The GitHub repository semooww/Cheetah contains a labelled image folder "CLAHE" with 4 categories: normal, cataract, glaucoma, retina disease. Examples follow, each with its label.

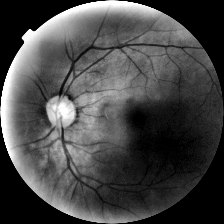
Label: cataract

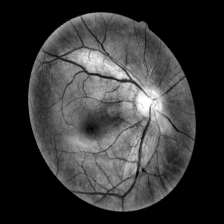
Label: normal

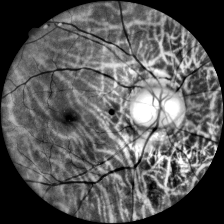
Label: retina disease

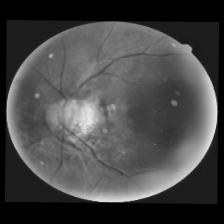
Label: glaucoma

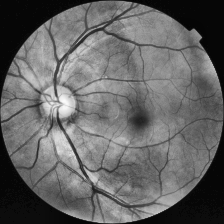
Label: normal

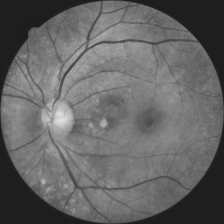
Label: retina disease
